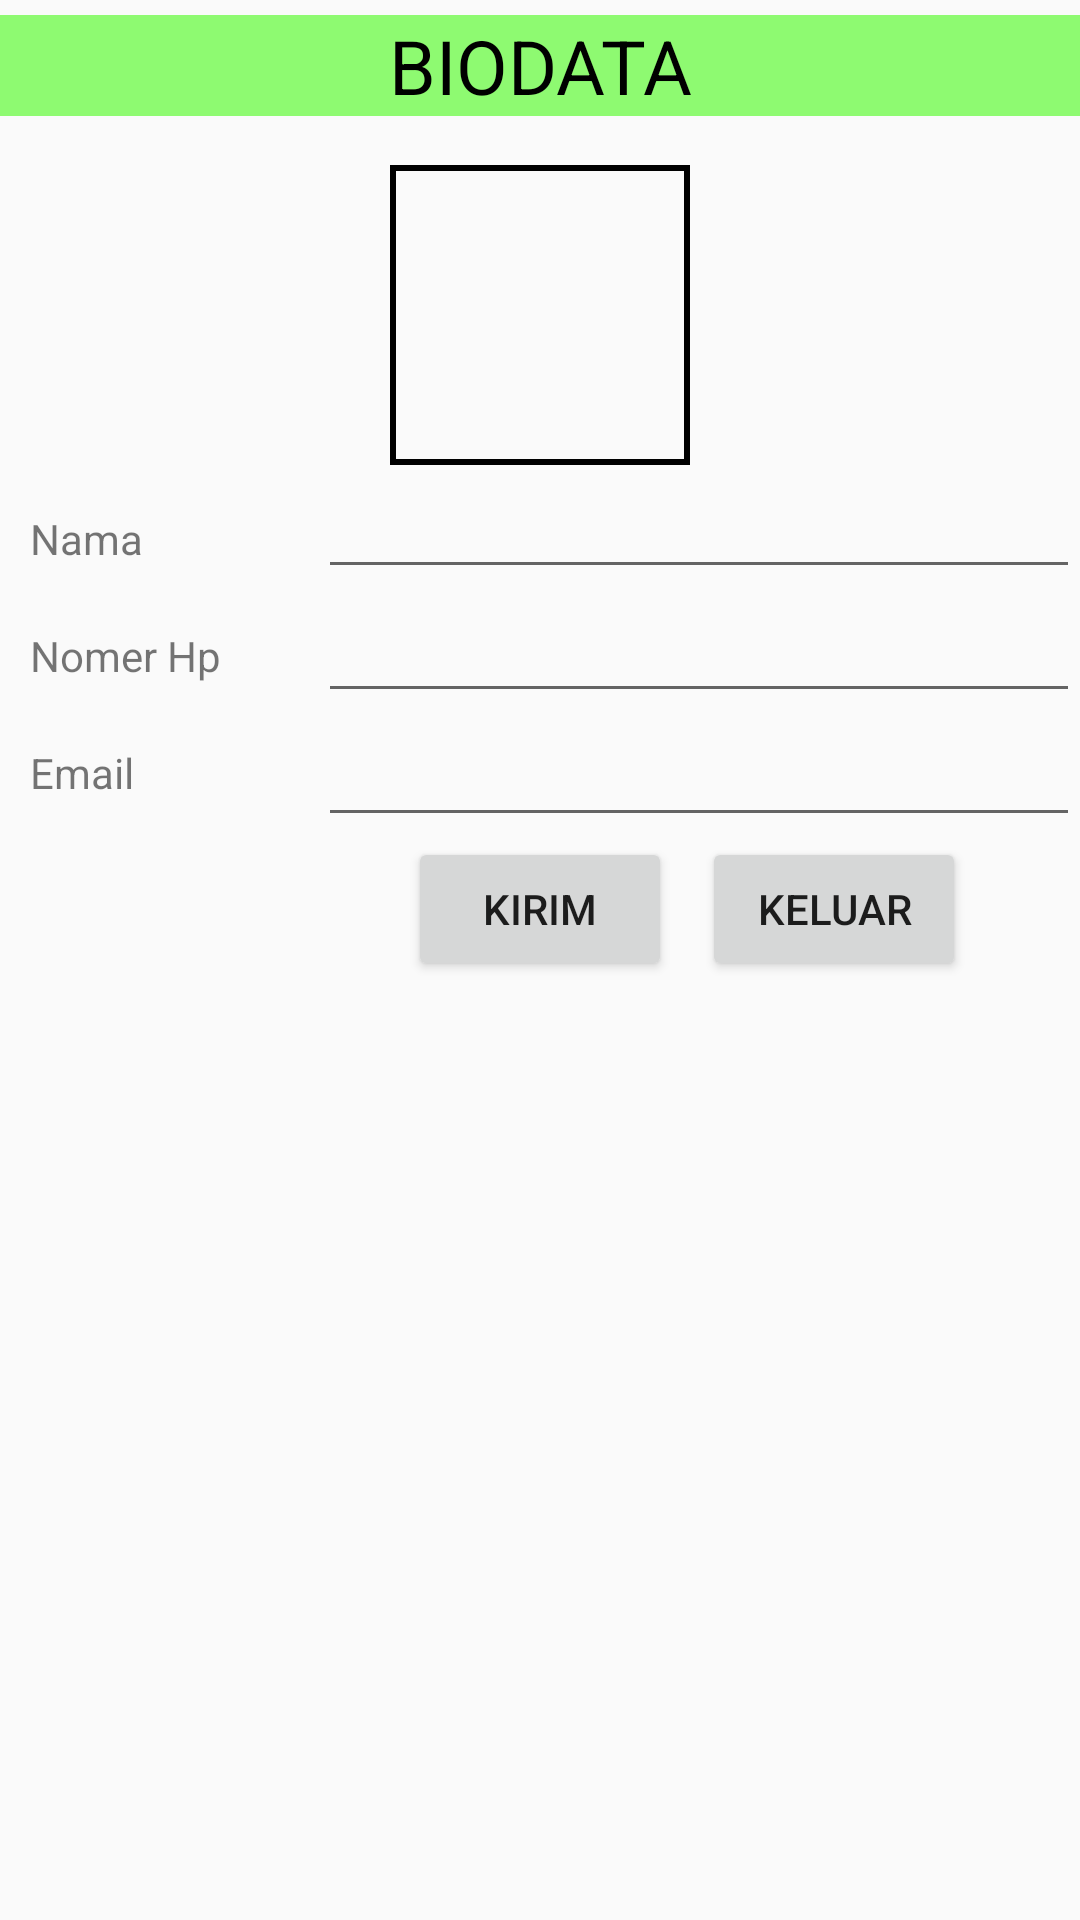

This screen was rendered from an Android layout file. Write that file and the resources it references.
<!-- AndroidManifest.xml: application theme Theme.Seberatahu -->
<!-- res/layout/activity_biodata.xml -->
<?xml version="1.0" encoding="utf-8"?>
<RelativeLayout xmlns:android="http://schemas.android.com/apk/res/android"
    xmlns:app="http://schemas.android.com/apk/res-auto"
    xmlns:tools="http://schemas.android.com/tools"
    android:layout_width="match_parent"
    android:layout_height="match_parent"
    tools:context=".biodata">

    <TextView
        android:layout_width="match_parent"
        android:layout_height="wrap_content"
        android:text="BIODATA"
        android:textAlignment="center"
        android:layout_marginTop="5dp"
        android:textSize="25dp"
        android:textColor="@color/black"
        android:background="@color/greentea"
        />

    <ImageView
        android:layout_width="100dp"
        android:id="@+id/foto"
        android:background="@drawable/border"
        android:src="@drawable/jeruk"
        android:layout_centerHorizontal="true"
        android:layout_marginTop="55dp"
        android:layout_height="100dp"/>

    <TextView
        android:layout_width="96dp"
        android:layout_height="wrap_content"
        android:id="@+id/textNama"
        android:layout_below="@+id/foto"
        android:layout_marginLeft="10dp"
        android:layout_marginTop="15dp"
        android:text="Nama"
        />

    <EditText
        android:id="@+id/editNama"
        android:layout_width="wrap_content"
        android:layout_height="wrap_content"
        android:layout_below="@+id/foto"
        android:layout_toRightOf="@+id/textNama"
        android:ems="13"
        android:inputType="textPersonName" />
<TextView
    android:layout_width="96dp"
    android:id="@+id/textNomer"
    android:layout_marginLeft="10dp"
    android:layout_marginTop="20dp"
    android:text="Nomer Hp"
    android:layout_below="@+id/textNama"
    android:layout_height="wrap_content"/>

    <EditText
        android:id="@+id/editNomer"
        android:layout_width="wrap_content"
        android:layout_height="wrap_content"
        android:layout_below="@+id/editNama"
        android:layout_toRightOf="@+id/textNomer"
        android:ems="13"
        android:inputType="textPersonName" />

    <TextView
        android:layout_width="96dp"
        android:id="@+id/Email"
        android:layout_marginLeft="10dp"
        android:layout_marginTop="20dp"
        android:text="Email"
        android:layout_below="@id/textNomer"
        android:layout_height="wrap_content"/>
    <EditText
        android:layout_width="wrap_content"
        android:id="@+id/editEmail"
        android:layout_below="@+id/editNomer"
        android:ems="13"
        android:inputType="textPersonName"
        android:layout_toRightOf="@+id/Email"
        android:layout_height="wrap_content"/>



    <Button
        android:layout_width="wrap_content"
        android:id="@+id/buttonKirim"
        android:onClick="kirimdata"
        android:layout_below="@+id/editEmail"
        android:text="Kirim"
        android:layout_centerHorizontal="true"
        android:layout_height="wrap_content"/>

    <Button
        android:layout_width="wrap_content"
        android:id="@+id/buttonKeluar"
        android:layout_marginLeft="10dp"
        android:layout_below="@+id/editEmail"
        android:layout_toRightOf="@+id/buttonKirim"
        android:layout_centerHorizontal="true"
        android:text="Keluar"
        android:layout_height="wrap_content"/>


</RelativeLayout>
<!-- resources referenced by this layout -->
<resources>
  <color name="black">#FF000000</color>
  <color name="greentea">#8EFA71</color>
  <!-- drawable border (drawable) -->
  <?xml version="1.0" encoding="utf-8"?>
  <selector xmlns:android="http://schemas.android.com/apk/res/android">
      <item>
          <shape android:shape="rectangle">
              <stroke android:width="2dp"/>
              <stroke android:color="@color/black"/>
  
          </shape>
      </item>
  </selector>
  <style name="Theme.Seberatahu" parent="Theme.AppCompat.DayNight.NoActionBar">
          
          <item name="colorPrimary">@color/purple_500</item>
          <item name="colorPrimaryVariant">@color/purple_700</item>
          <item name="colorOnPrimary">@color/white</item>
          
          <item name="colorSecondary">@color/teal_200</item>
          <item name="colorSecondaryVariant">@color/teal_700</item>
          <item name="colorOnSecondary">@color/black</item>
          
          <item name="android:statusBarColor" tools:targetApi="l">?attr/colorPrimaryVariant</item>
          
      </style>
  <color name="purple_500">#FF6200EE</color>
  <color name="purple_700">#FF3700B3</color>
  <color name="white">#FFFFFFFF</color>
  <color name="teal_200">#FF03DAC5</color>
  <color name="teal_700">#FF018786</color>
</resources>
